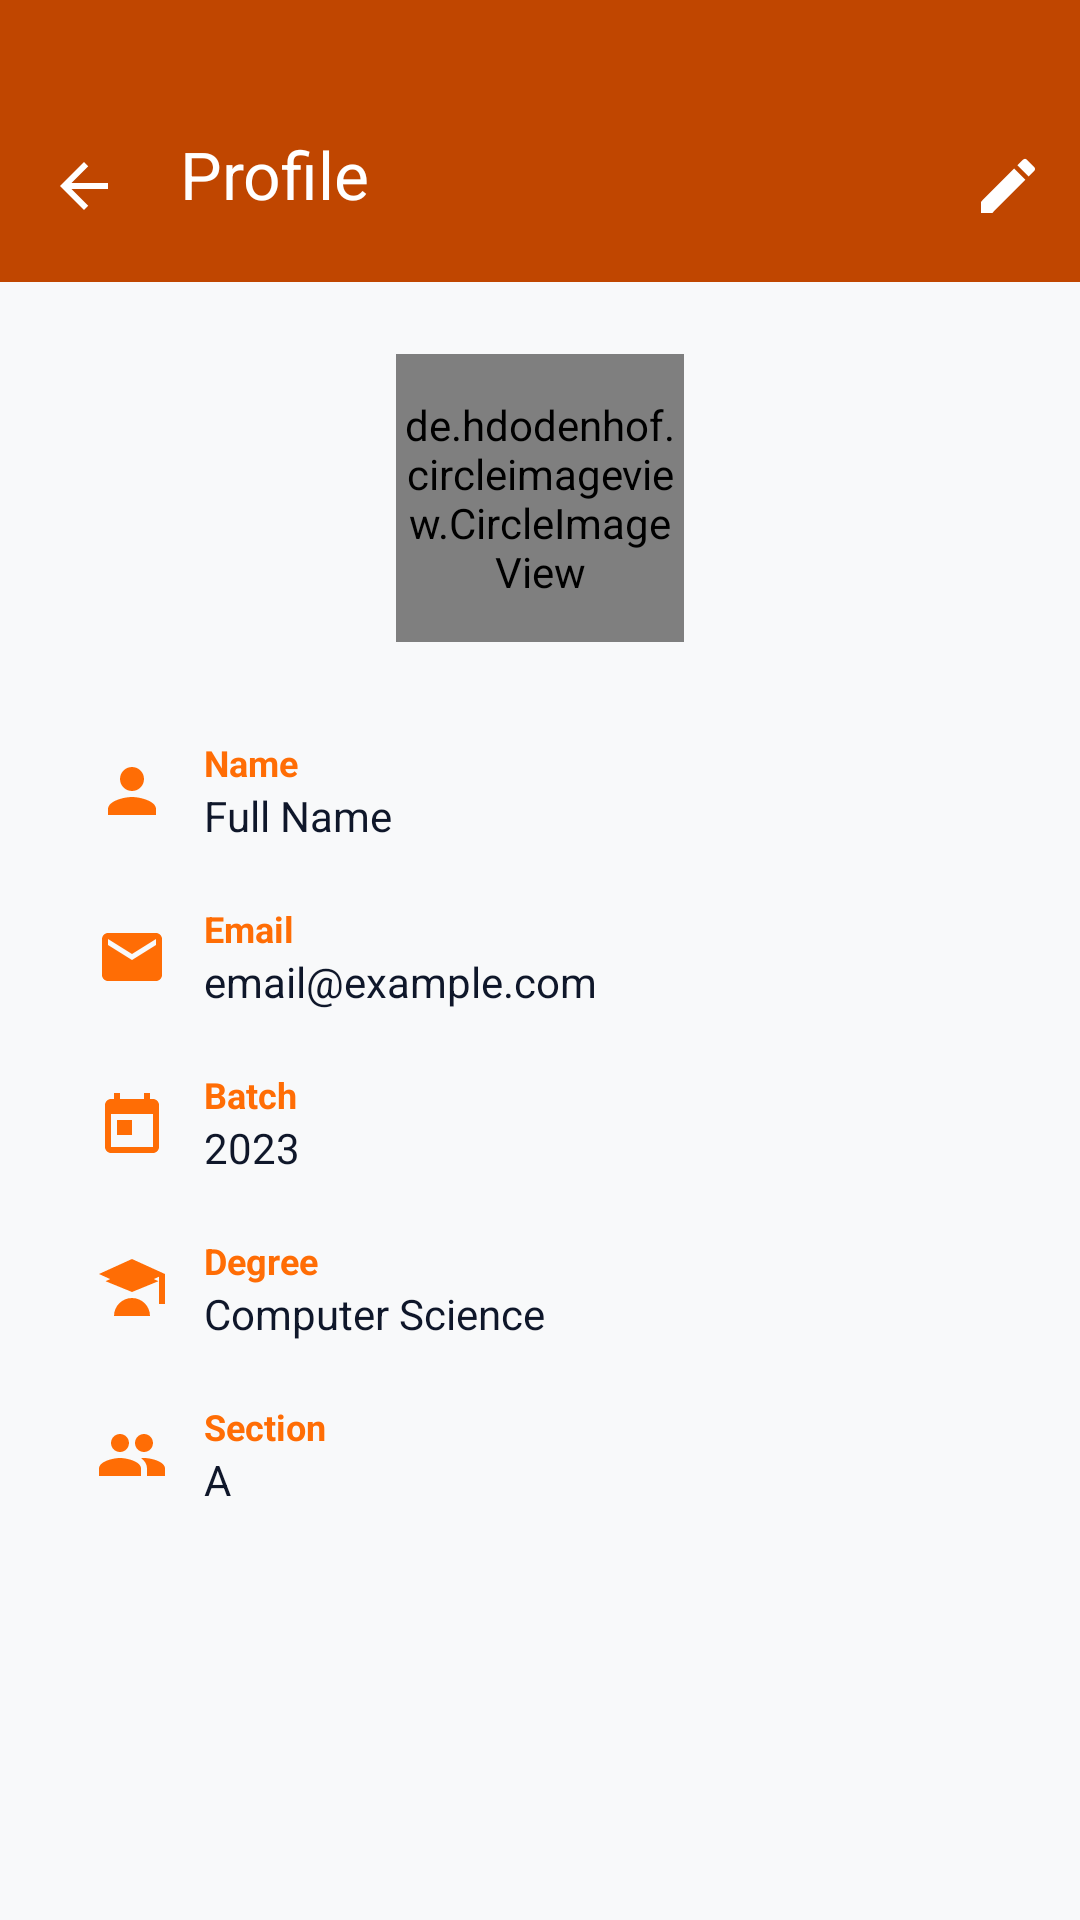

Reconstruct the res/layout file that produces this screen, plus the resources it refers to.
<!-- AndroidManifest.xml: application theme Theme.FASTable -->
<!-- res/layout/activity_profile.xml -->
<?xml version="1.0" encoding="utf-8"?>
<androidx.constraintlayout.widget.ConstraintLayout
    xmlns:android="http://schemas.android.com/apk/res/android"
    xmlns:app="http://schemas.android.com/apk/res-auto"
    xmlns:tools="http://schemas.android.com/tools"
    android:id="@+id/root"
    android:layout_width="match_parent"
    android:layout_height="match_parent"
    android:background="@color/background_light"
    tools:context=".Profile">

    <androidx.appcompat.widget.Toolbar
        android:id="@+id/topAppBar"
        android:layout_width="0dp"
        android:layout_height="94dp"
        android:paddingTop="30dp"
        android:paddingBottom="8dp"
        android:background="@color/top_bar_color"
        app:navigationIcon="@drawable/ic_arrow_back"
        app:title="Profile"
        app:titleTextColor="@android:color/white"
        app:menu="@menu/profile_menu"
        app:layout_constraintTop_toTopOf="parent"
        app:layout_constraintStart_toStartOf="parent"
        app:layout_constraintEnd_toEndOf="parent"/>

    
    <de.hdodenhof.circleimageview.CircleImageView
        android:id="@+id/profileImage"
        android:layout_width="96dp"
        android:layout_height="96dp"
        android:src="@drawable/ic_profile_placeholder"
        android:layout_marginTop="24dp"
        app:civ_border_color="@color/primary_orange"
        app:civ_border_width="2dp"
        app:layout_constraintTop_toBottomOf="@id/topAppBar"
        app:layout_constraintStart_toStartOf="parent"
        app:layout_constraintEnd_toEndOf="parent"/>

    
    <LinearLayout
        android:id="@+id/infoContainer"
        android:layout_width="0dp"
        android:layout_height="wrap_content"
        android:layout_marginTop="32dp"
        android:layout_marginStart="32dp"
        android:layout_marginEnd="32dp"
        android:orientation="vertical"
        app:layout_constraintTop_toBottomOf="@id/profileImage"
        app:layout_constraintStart_toStartOf="parent"
        app:layout_constraintEnd_toEndOf="parent">

        <LinearLayout
            android:layout_width="match_parent"
            android:layout_height="wrap_content"
            android:orientation="horizontal"
            android:gravity="center_vertical"
            android:layout_marginBottom="20dp">

            <ImageView
                android:id="@+id/icon_name"
                android:layout_width="24dp"
                android:layout_height="24dp"
                android:src="@drawable/ic_person"
                android:contentDescription="name icon"
                app:tint="@color/primary_orange" />

            <LinearLayout
                android:layout_width="wrap_content"
                android:layout_height="wrap_content"
                android:orientation="vertical"
                android:layout_marginStart="12dp">

                <TextView
                    android:id="@+id/label_name"
                    android:layout_width="wrap_content"
                    android:layout_height="wrap_content"
                    android:text="Name"
                    android:textSize="12sp"
                    android:textColor="@color/primary_orange"
                    android:textStyle="bold"/>

                <TextView
                    android:id="@+id/value_name"
                    android:layout_width="wrap_content"
                    android:layout_height="wrap_content"
                    android:text="Full Name"
                    android:textSize="14sp"
                    android:textColor="@color/text_primary"/>
            </LinearLayout>
        </LinearLayout>

        
        <LinearLayout
            android:layout_width="match_parent"
            android:layout_height="wrap_content"
            android:orientation="horizontal"
            android:gravity="center_vertical"
            android:layout_marginBottom="20dp">

            <ImageView
                android:id="@+id/icon_email"
                android:layout_width="24dp"
                android:layout_height="24dp"
                android:src="@drawable/ic_email"
                android:contentDescription="email icon"
                app:tint="@color/primary_orange" />

            <LinearLayout
                android:layout_width="wrap_content"
                android:layout_height="wrap_content"
                android:orientation="vertical"
                android:layout_marginStart="12dp">

                <TextView
                    android:id="@+id/label_email"
                    android:layout_width="wrap_content"
                    android:layout_height="wrap_content"
                    android:text="Email"
                    android:textSize="12sp"
                    android:textColor="@color/primary_orange"
                    android:textStyle="bold"/>

                <TextView
                    android:id="@+id/value_email"
                    android:layout_width="wrap_content"
                    android:layout_height="wrap_content"
                    android:text="email@example.com"
                    android:textSize="14sp"
                    android:textColor="@color/text_primary"/>
            </LinearLayout>
        </LinearLayout>


        
        <LinearLayout
            android:layout_width="match_parent"
            android:layout_height="wrap_content"
            android:orientation="horizontal"
            android:gravity="center_vertical"
            android:layout_marginBottom="20dp">

            <ImageView
                android:id="@+id/icon_batch"
                android:layout_width="24dp"
                android:layout_height="24dp"
                android:src="@drawable/ic_calendar"
                android:contentDescription="batch icon"
                app:tint="@color/primary_orange" />

            <LinearLayout
                android:layout_width="wrap_content"
                android:layout_height="wrap_content"
                android:orientation="vertical"
                android:layout_marginStart="12dp">

                <TextView
                    android:id="@+id/label_batch"
                    android:layout_width="wrap_content"
                    android:layout_height="wrap_content"
                    android:text="Batch"
                    android:textSize="12sp"
                    android:textColor="@color/primary_orange"
                    android:textStyle="bold"/>

                <TextView
                    android:id="@+id/value_batch"
                    android:layout_width="wrap_content"
                    android:layout_height="wrap_content"
                    android:text="2023"
                    android:textSize="14sp"
                    android:textColor="@color/text_primary"/>
            </LinearLayout>
        </LinearLayout>

        
        <LinearLayout
            android:layout_width="match_parent"
            android:layout_height="wrap_content"
            android:orientation="horizontal"
            android:gravity="center_vertical"
            android:layout_marginBottom="20dp">

            <ImageView
                android:id="@+id/icon_degree"
                android:layout_width="24dp"
                android:layout_height="24dp"
                android:src="@drawable/ic_degree"
                android:contentDescription="degree icon"
                app:tint="@color/primary_orange" />

            <LinearLayout
                android:layout_width="wrap_content"
                android:layout_height="wrap_content"
                android:orientation="vertical"
                android:layout_marginStart="12dp">

                <TextView
                    android:id="@+id/label_degree"
                    android:layout_width="wrap_content"
                    android:layout_height="wrap_content"
                    android:text="Degree"
                    android:textSize="12sp"
                    android:textColor="@color/primary_orange"
                    android:textStyle="bold"/>

                <TextView
                    android:id="@+id/value_degree"
                    android:layout_width="wrap_content"
                    android:layout_height="wrap_content"
                    android:text="Computer Science"
                    android:textSize="14sp"
                    android:textColor="@color/text_primary"/>
            </LinearLayout>
        </LinearLayout>

        
        <LinearLayout
            android:layout_width="match_parent"
            android:layout_height="wrap_content"
            android:orientation="horizontal"
            android:gravity="center_vertical">

            <ImageView
                android:id="@+id/icon_section"
                android:layout_width="24dp"
                android:layout_height="24dp"
                android:src="@drawable/ic_section"
                android:contentDescription="section icon"
                app:tint="@color/primary_orange" />

            <LinearLayout
                android:layout_width="wrap_content"
                android:layout_height="wrap_content"
                android:orientation="vertical"
                android:layout_marginStart="12dp">

                <TextView
                    android:id="@+id/label_section"
                    android:layout_width="wrap_content"
                    android:layout_height="wrap_content"
                    android:text="Section"
                    android:textSize="12sp"
                    android:textColor="@color/primary_orange"
                    android:textStyle="bold"/>

                <TextView
                    android:id="@+id/value_section"
                    android:layout_width="wrap_content"
                    android:layout_height="wrap_content"
                    android:text="A"
                    android:textSize="14sp"
                    android:textColor="@color/text_primary"/>
            </LinearLayout>
        </LinearLayout>

    </LinearLayout>

</androidx.constraintlayout.widget.ConstraintLayout>
<!-- resources referenced by this layout -->
<resources>
  <color name="background_light">#F8F9FA</color>
  <color name="primary_orange">#FF6D05</color>
  <color name="text_primary">#0F172A</color>
  <color name="top_bar_color">#C04600</color>
  <!-- drawable ic_arrow_back (drawable) -->
  <vector xmlns:android="http://schemas.android.com/apk/res/android"
      android:width="24dp"
      android:height="24dp"
      android:viewportWidth="24"
      android:viewportHeight="24">
      <path
          android:fillColor="#FFFFFFFF"
          android:pathData="M20,11H7.83l5.59-5.59L12,4l-8,8 8,8 1.41-1.41L7.83,13H20v-2z" />
  </vector>
  <!-- drawable ic_calendar (drawable) -->
  <vector xmlns:android="http://schemas.android.com/apk/res/android"
      android:width="24dp" android:height="24dp"
      android:viewportWidth="24" android:viewportHeight="24">
      <path
          android:fillColor="@color/primary_orange"
          android:pathData="M19,4h-1V2h-2v2H8V2H6v2H5c-1.1,0 -2,0.9 -2,2v14c0,1.1 0.9,2 2,2h14c1.1,0 2,-0.9 2,-2V6c0,-1.1 -0.9,-2 -2,-2zM19,20H5V9h14v11zM7,11h5v5H7z"/>
  </vector>
  <!-- drawable ic_degree (drawable) -->
  <vector xmlns:android="http://schemas.android.com/apk/res/android"
      android:width="24dp" android:height="24dp"
      android:viewportWidth="24" android:viewportHeight="24">
      <path
          android:fillColor="@color/primary_orange"
          android:pathData="M12,2L1,7l11,5 9,-4.09V17h2V7L12,2zM3.18,9.4L12,13l8.82,-3.6L12,5.4 3.18,9.4zM12,15c-3.31,0 -6,2.69 -6,6h12c0,-3.31 -2.69,-6 -6,-6z"/>
  </vector>
  <!-- drawable ic_email (drawable) -->
  <vector xmlns:android="http://schemas.android.com/apk/res/android"
      android:width="24dp" android:height="24dp"
      android:viewportWidth="24" android:viewportHeight="24">
      <path
          android:fillColor="@color/primary_orange"
          android:pathData="M20,4H4c-1.1,0 -1.99,0.9 -1.99,2L2,18c0,1.1 0.9,2 2,2h16c1.1,0 2,-0.9 2,-2V6c0,-1.1 -0.9,-2 -2,-2zM20,8l-8,5 -8,-5V6l8,5 8,-5v2z"/>
  </vector>
  <!-- drawable ic_person (drawable) -->
  <vector xmlns:android="http://schemas.android.com/apk/res/android"
      android:width="24dp" android:height="24dp"
      android:viewportWidth="24" android:viewportHeight="24">
      <path
          android:fillColor="@color/primary_orange"
          android:pathData="M12,12c2.21,0 4,-1.79 4,-4s-1.79,-4 -4,-4 -4,1.79 -4,4 1.79,4 4,4zM12,14c-2.67,0 -8,1.34 -8,4v2h16v-2c0,-2.66 -5.33,-4 -8,-4z"/>
  </vector>
  <!-- drawable ic_profile_placeholder (drawable) -->
  <vector xmlns:android="http://schemas.android.com/apk/res/android"
      android:width="56dp"
      android:height="56dp"
      android:viewportWidth="24"
      android:viewportHeight="24">
      <path
          android:fillColor="#B0B0B0"
          android:pathData="M12,12c2.7,0 4.8,-2.1 4.8,-4.8S14.7,2.4 12,2.4 7.2,4.5 7.2,7.2 9.3,12 12,12zM12,14.4c-3.2,0 -9.6,1.6 -9.6,4.8v2.4h19.2v-2.4c0,-3.2 -6.4,-4.8 -9.6,-4.8z"/>
  </vector>
  <!-- drawable ic_section (drawable) -->
  <vector xmlns:android="http://schemas.android.com/apk/res/android"
      android:width="24dp" android:height="24dp"
      android:viewportWidth="24" android:viewportHeight="24">
      <path
          android:fillColor="@color/primary_orange"
          android:pathData="M16,11c1.66,0 2.99,-1.34 2.99,-3S17.66,5 16,5s-3,1.34 -3,3 1.34,3 3,3zM8,11c1.66,0 2.99,-1.34 2.99,-3S9.66,5 8,5 5,6.34 5,8s1.34,3 3,3zM8,13c-2.33,0 -7,1.17 -7,3.5V19h14v-2.5C15,14.17 10.33,13 8,13zM16,13c-0.29,0 -0.62,0.02 -0.97,0.05 1.16,0.84 1.97,1.97 1.97,3.45V19h6v-2.5c0,-2.33 -4.67,-3.5 -7,-3.5z"/>
  </vector>
  <style name="Theme.FASTable" parent="Base.Theme.FASTable" />
  <color name="white">#FFFFFF</color>
  <color name="primary_orange_light">#FFF0E6</color>
  <color name="primary_orange_dark">#D85800</color>
  <color name="top_bar_orange_dark">#9E3800</color>
  <color name="surface_light">#FFFFFF</color>
  <color name="text_primary_light">#0F172A</color>
  <color name="text_secondary_light">#64748B</color>
  <color name="divider_light">#E2E8F0</color>
</resources>
